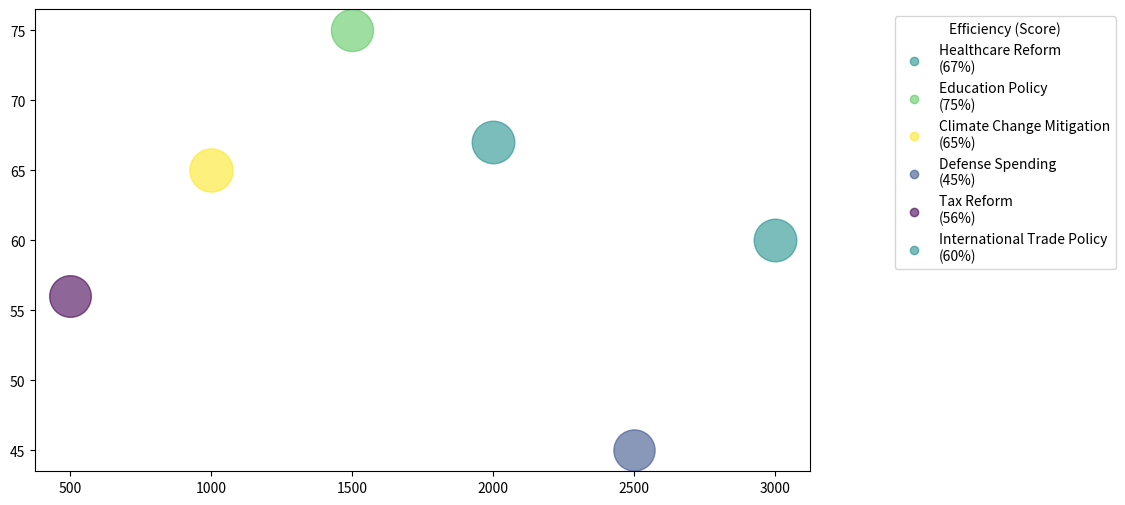

Write Python code to recreate this figure. (Note: this script raises an exception after producing the figure.)
import matplotlib.pyplot as plt
import numpy as np
from matplotlib import cm
from matplotlib.colors import Normalize
from matplotlib.cm import ScalarMappable

raw_data = [('Healthcare Reform', 2000, 67, 8.5, 9),
            ('Education Policy', 1500, 75, 8, 9.5),
            ('Climate Change Mitigation', 1000, 65, 9.2, 10),
            ('Defense Spending', 2500, 45, 7, 8.5),
            ('Tax Reform', 500, 56, 7.5, 8),
            ('International Trade Policy', 3000, 60, 8.5, 9)]
    
data = np.array([list(x[1:]) for x in raw_data])
line_labels = ["{}\n({}%)".format(x[0], x[2]) for x in raw_data]
data_labels = ['Implementation Cost (Billion $)', 'Public Support (%)', 'Efficiency (Score)', 'Reliability (Score)']
color_range = Normalize(vmin=min(data[:, 3]), vmax=max(data[:, 3]))

fig, ax = plt.subplots(figsize=(10, 6))

for i, line_label in enumerate(line_labels):
    c = cm.viridis(color_range(data[i, 3]))
    ax.scatter(data[i, 0], data[i, 1], alpha=0.6, s=600+4000*(data[i, 2]/100), label=None, color=c)
    ax.scatter([], [], label=line_label, color=c, alpha=0.6)

ax.legend(title=data_labels[2], bbox_to_anchor=(1.1, 1), loc='upper left')
sm = ScalarMappable(cmap='viridis', norm=color_range)
sm.set_array([])
plt.colorbar(sm, label=data_labels[3], pad=0)

ax.set_title('Assessment of Different Government Policies')
ax.set_xlabel(data_labels[0])
ax.set_ylabel(data_labels[1])
ax.grid(True)
fig.tight_layout()
plt.savefig('/cpfs01/user/yehancheng/workspace/datasets/SimChartV2/demo/bubble/png/62_202312301731.png', format='png')
plt.clf()
